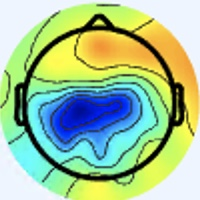

Values plotted in this chart, from the file beside it:
[238 245 255], [238 245 255], [238 245 255], [238 245 255], [238 245 255], [238 245 255], [238 245 255], [238 245 255], [238 245 255], [238 245 255], [238 245 255], [238 245 255], [238 245 255], [238 245 255], [238 245 255], [238 245 255], [238 245 255], [238 245 255], [238 245 255], [238 245 255], [238 245 255], [238 245 255], [238 245 255], [238 245 255]
[238 245 255], [238 245 255], [238 245 255], [238 245 255], [238 245 255], [238 245 255], [238 245 255], [238 245 255], [238 245 255], [238 245 255], [238 245 255], [238 245 255], [238 245 255], [238 245 255], [238 245 255], [238 245 255], [238 245 255], [238 245 255], [238 245 255], [238 245 255], [238 245 255], [238 245 255], [238 245 255], [238 245 255]
[238 245 255], [238 245 255], [238 245 255], [238 245 255], [238 245 255], [238 245 255], [238 245 255], [238 245 255], [238 245 255], [238 245 255], [238 245 255], [238 245 255], [238 245 255], [238 245 255], [238 245 255], [238 245 255], [238 245 255], [238 245 255], [238 245 255], [238 245 255], [238 245 255], [238 245 255], [238 245 255], [238 245 255]
[238 245 255], [238 245 255], [238 245 255], [238 245 255], [238 245 255], [238 245 255], [238 245 255], [238 245 255], [238 245 255], [238 245 255], [238 245 255], [238 245 255], [238 245 255], [238 245 255], [238 245 255], [238 245 255], [238 245 255], [238 245 255], [238 245 255], [238 245 255], [238 245 255], [238 245 255], [238 245 255], [238 245 255]
[238 245 255], [238 245 255], [238 245 255], [238 245 255], [238 245 255], [238 245 255], [238 245 255], [238 245 255], [238 245 255], [238 245 255], [238 245 255], [238 245 255], [238 245 255], [238 245 255], [238 245 255], [238 245 255], [238 245 255], [238 245 255], [238 245 255], [238 245 255], [238 245 255], [238 245 255], [238 245 255], [238 245 255]
[238 245 255], [238 245 255], [238 245 255], [238 245 255], [238 245 255], [238 245 255], [238 245 255], [238 245 255], [238 245 255], [238 245 255], [238 245 255], [238 245 255], [238 245 255], [238 245 255], [238 245 255], [238 245 255], [238 245 255], [238 245 255], [238 245 255], [238 245 255], [238 245 255], [238 245 255], [238 245 255], [238 245 255]
[238 245 255], [238 245 255], [238 245 255], [238 245 255], [238 245 255], [238 245 255], [238 245 255], [238 245 255], [238 245 255], [238 245 255], [238 245 255], [238 245 255], [238 245 255], [238 245 255], [238 245 255], [238 245 255], [238 245 255], [238 245 255], [238 245 255], [238 245 255], [238 245 255], [238 245 255], [238 245 255], [238 245 255]
[238 245 255], [238 245 255], [238 245 255], [238 245 255], [238 245 255], [238 245 255], [238 245 255], [238 245 255], [238 245 255], [238 245 255], [238 245 255], [238 245 255], [238 245 255], [238 245 255], [238 245 255], [238 245 255], [238 245 255], [238 245 255], [238 245 255], [238 245 255], [238 245 255], [238 245 255], [238 245 255], [238 245 255]
[238 245 255], [238 245 255], [238 245 255], [238 245 255], [238 245 255], [238 245 255], [238 245 255], [238 245 255], [238 245 255], [238 245 255], [238 245 255], [238 245 255], [238 245 255], [238 245 255], [238 245 255], [238 245 255], [238 245 255], [238 245 255], [238 245 255], [238 245 255], [238 245 255], [238 245 255], [238 245 255], [238 245 255]
[238 245 255], [238 245 255], [238 245 255], [238 245 255], [238 245 255], [238 245 255], [238 245 255], [238 245 255], [238 245 255], [238 245 255], [238 245 255], [238 245 255], [238 245 255], [238 245 255], [238 245 255], [238 245 255], [238 245 255], [238 245 255], [238 245 255], [238 245 255], [238 245 255], [238 245 255], [238 245 255], [238 245 255]
[238 245 255], [238 245 255], [238 245 255], [238 245 255], [238 245 255], [238 245 255], [238 245 255], [238 245 255], [238 245 255], [238 245 255], [238 245 255], [238 245 255], [238 245 255], [238 245 255], [238 245 255], [238 245 255], [238 245 255], [238 245 255], [238 245 255], [238 245 255], [238 245 255], [238 245 255], [238 245 255], [238 245 255]
[238 245 255], [238 245 255], [238 245 255], [238 245 255], [238 245 255], [238 245 255], [238 245 255], [238 245 255], [238 245 255], [238 245 255], [238 245 255], [238 245 255], [238 245 255], [238 245 255], [238 245 255], [238 245 255], [238 245 255], [238 245 255], [238 245 255], [238 245 255], [238 245 255], [238 245 255], [238 245 255], [238 245 255]
[238 245 255], [238 245 255], [238 245 255], [238 245 255], [238 245 255], [238 245 255], [238 245 255], [238 245 255], [238 245 255], [238 245 255], [238 245 255], [238 245 255], [238 245 255], [238 245 255], [238 245 255], [238 245 255], [238 245 255], [238 245 255], [238 245 255], [238 245 255], [238 245 255], [238 245 255], [238 245 255], [238 245 255]
[238 245 255], [238 245 255], [238 245 255], [238 245 255], [238 245 255], [238 245 255], [238 245 255], [238 245 255], [238 245 255], [238 245 255], [238 245 255], [238 245 255], [238 245 255], [238 245 255], [238 245 255], [238 245 255], [238 245 255], [238 245 255], [238 245 255], [238 245 255], [238 245 255], [238 245 255], [238 245 255], [238 245 255]
[238 245 255], [238 245 255], [238 245 255], [238 245 255], [238 245 255], [238 245 255], [238 245 255], [238 245 255], [238 245 255], [238 245 255], [238 245 255], [238 245 255], [238 245 255], [238 245 255], [238 245 255], [238 245 255], [238 245 255], [238 245 255], [238 245 255], [238 245 255], [238 245 255], [238 245 255], [238 245 255], [238 245 255]
[238 245 255], [238 245 255], [238 245 255], [238 245 255], [238 245 255], [238 245 255], [238 245 255], [238 245 255], [238 245 255], [238 245 255], [238 245 255], [238 245 255], [238 245 255], [238 245 255], [238 245 255], [238 245 255], [238 245 255], [238 245 255], [238 245 255], [238 244 255], [238 244 255], [237 245 255], [238 245 255], [238 245 255]
[238 245 255], [238 245 255], [238 245 255], [238 245 255], [238 245 255], [238 245 255], [238 245 255], [238 245 255], [238 245 255], [238 245 255], [238 245 255], [238 245 255], [238 245 255], [238 245 255], [238 245 255], [238 245 255], [240 244 253], [240 244 253], [238 244 255], [238 244 255], [237 245 255], [236 246 255], [237 245 255], [237 246 255]
[238 245 255], [238 245 255], [238 245 255], [238 245 255], [238 245 255], [238 245 255], [238 245 255], [238 245 255], [238 245 255], [238 245 255], [238 245 255], [238 245 255], [238 245 255], [238 245 255], [238 245 255], [238 245 255], [240 244 253], [240 244 253], [238 244 255], [238 244 255], [237 245 255], [236 246 255], [237 246 255], [237 246 253]
[238 245 255], [238 245 255], [238 245 255], [238 245 255], [238 245 255], [238 245 255], [238 245 255], [238 245 255], [238 245 255], [238 245 255], [238 245 255], [238 245 255], [238 245 255], [238 245 255], [238 245 255], [238 245 255], [238 245 255], [238 245 255], [238 244 255], [238 244 255], [238 244 255], [237 246 255], [238 245 255], [238 245 253]
[238 245 255], [238 245 255], [238 245 255], [238 245 255], [238 245 255], [238 245 255], [238 245 255], [238 245 255], [238 245 255], [238 245 255], [238 245 255], [238 245 255], [238 245 255], [238 245 255], [238 245 255], [238 245 255], [238 245 255], [238 245 255], [238 245 255], [238 245 255], [238 245 255], [238 245 253], [240 244 253], [238 245 253]
[238 245 255], [238 245 255], [238 245 255], [238 245 255], [238 245 255], [238 245 255], [238 245 255], [238 245 255], [238 245 255], [238 245 255], [238 245 255], [238 245 255], [238 245 255], [238 245 255], [238 245 255], [238 245 255], [237 245 255], [237 246 255], [238 245 255], [238 245 253], [240 244 253], [240 244 253], [241 244 253], [240 244 253]
[238 245 255], [238 245 255], [238 245 255], [238 245 255], [238 245 255], [238 245 255], [238 245 255], [238 245 255], [238 245 255], [238 245 255], [238 245 255], [238 245 255], [238 245 255], [238 245 255], [238 245 255], [237 246 255], [237 246 255], [236 246 255], [238 245 253], [238 245 253], [241 244 251], [241 244 253], [241 244 253], [240 244 255]
[238 245 255], [238 245 255], [238 245 255], [238 245 255], [238 245 255], [238 245 255], [238 245 255], [238 245 255], [238 245 255], [238 245 255], [238 245 255], [238 245 255], [238 245 255], [238 245 255], [238 245 255], [237 246 255], [237 246 255], [236 247 253], [238 245 253], [238 245 251], [241 244 253], [241 244 253], [240 244 255], [240 244 255]
[238 245 255], [238 245 255], [238 245 255], [238 245 255], [238 245 255], [238 245 255], [238 245 255], [238 245 255], [238 245 255], [238 245 255], [238 245 255], [238 245 255], [238 245 255], [238 245 255], [238 245 255], [238 245 255], [237 246 253], [237 246 253], [238 245 253], [238 245 253], [240 244 253], [240 244 255], [240 244 255], [238 244 255]
[238 245 255], [238 245 255], [238 245 255], [238 245 255], [238 245 255], [238 245 255], [238 245 255], [238 245 255], [238 245 255], [238 245 255], [238 245 255], [238 245 255], [238 245 255], [238 245 255], [238 245 255], [238 245 255], [238 245 253], [238 245 253], [238 245 253], [238 245 255], [238 245 255], [238 244 255], [238 244 255], [238 244 255]
[238 245 255], [238 245 255], [238 245 255], [238 245 255], [238 245 255], [238 245 255], [238 245 255], [238 245 255], [238 245 255], [238 245 255], [238 245 255], [238 245 255], [238 245 255], [238 245 255], [238 245 255], [238 245 255], [238 245 255], [238 245 255], [238 245 255], [238 244 255], [238 244 255], [238 244 255], [238 244 255], [238 245 255]
[238 245 255], [238 245 255], [238 245 255], [238 245 255], [238 245 255], [238 245 255], [238 245 255], [238 245 255], [238 245 255], [238 245 255], [238 245 255], [238 245 255], [238 245 255], [238 245 255], [238 245 255], [238 245 255], [240 244 255], [240 244 255], [238 244 255], [238 244 255], [237 245 255], [237 245 255], [237 246 255], [237 246 253]
[238 245 255], [238 245 255], [238 245 255], [238 245 255], [238 245 255], [238 245 255], [238 245 255], [238 245 255], [238 245 255], [238 245 255], [238 245 255], [238 245 255], [238 245 255], [238 245 255], [238 245 255], [238 245 255], [240 244 255], [240 244 255], [238 244 255], [237 244 255], [237 245 255], [237 246 255], [237 246 253], [238 245 251]
[238 245 255], [238 245 255], [238 245 255], [238 245 255], [238 245 255], [238 245 255], [238 245 255], [238 245 255], [238 245 255], [238 245 255], [238 245 255], [238 245 255], [238 245 255], [238 245 255], [238 245 255], [238 245 255], [240 244 255], [240 244 255], [238 244 255], [237 245 255], [237 245 255], [237 246 253], [237 246 251], [238 246 249]
[238 245 255], [238 245 255], [238 245 255], [238 245 255], [238 245 255], [238 245 255], [238 245 255], [238 245 255], [238 245 255], [238 245 255], [238 245 255], [238 245 255], [238 245 255], [238 245 255], [238 245 255], [238 245 255], [240 244 255], [240 244 255], [238 244 255], [237 245 255], [236 246 255], [237 246 253], [238 246 249], [240 245 249]
[238 245 255], [238 245 255], [238 245 255], [238 245 255], [238 245 255], [238 245 255], [238 245 255], [238 245 255], [238 245 255], [238 245 255], [238 245 255], [238 245 255], [238 245 255], [238 245 255], [238 245 255], [238 245 255], [240 244 253], [240 244 253], [238 244 255], [237 245 255], [236 246 255], [237 246 253], [238 246 249], [240 245 249]
[238 245 255], [238 245 255], [238 245 255], [238 245 255], [238 245 255], [238 245 255], [238 245 255], [238 245 255], [238 245 255], [238 245 255], [238 245 255], [238 245 255], [238 245 255], [238 245 255], [238 245 255], [238 245 255], [238 245 253], [238 245 253], [237 246 255], [237 246 255], [237 246 255], [237 246 255], [238 245 251], [240 245 251]
[238 245 255], [238 245 255], [238 245 255], [238 245 255], [238 245 255], [238 245 255], [238 245 255], [238 245 255], [238 245 255], [238 245 255], [238 245 255], [238 245 255], [238 245 255], [238 245 255], [238 245 255], [238 245 255], [239 246 255], [237 246 253], [237 246 251], [237 246 251], [237 246 255], [238 244 255], [237 244 254], [239 243 252]
[238 245 255], [238 245 255], [238 245 255], [238 245 255], [238 245 255], [238 245 255], [238 245 255], [238 245 255], [238 245 255], [238 245 255], [238 245 255], [238 245 255], [238 245 255], [238 245 255], [238 245 255], [238 245 255], [238 244 255], [238 245 255], [238 245 251], [238 245 251], [238 245 255], [238 244 255], [240 244 255], [241 245 255]
[238 245 255], [238 245 255], [238 245 255], [238 245 255], [238 245 255], [238 245 255], [238 245 255], [238 245 255], [238 245 255], [238 245 255], [238 245 255], [238 245 255], [238 245 255], [238 245 255], [238 245 255], [238 245 255], [240 244 255], [240 244 255], [240 244 255], [237 244 252], [238 245 253], [240 244 253], [242 244 255], [241 245 254]
[238 245 255], [238 245 255], [238 245 255], [238 245 255], [238 245 255], [238 245 255], [238 245 255], [238 245 255], [238 245 255], [238 245 255], [238 245 255], [238 245 255], [238 245 255], [238 245 255], [238 245 255], [238 245 255], [241 243 255], [242 244 255], [240 244 255], [240 244 253], [240 245 251], [241 246 252], [240 245 251], [235 247 245]
[238 245 255], [238 245 255], [238 245 255], [238 245 255], [238 245 255], [238 245 255], [238 245 255], [238 245 255], [238 245 255], [238 245 255], [238 245 255], [238 245 255], [238 245 255], [238 245 255], [238 245 255], [238 245 255], [241 243 255], [242 244 255], [241 245 255], [241 245 254], [242 245 250], [241 246 249], [234 246 246], [224 249 230]
[238 245 255], [238 245 255], [238 245 255], [238 245 255], [238 245 255], [238 245 255], [238 245 255], [238 245 255], [238 245 255], [238 245 255], [238 245 255], [238 245 255], [238 245 255], [238 245 255], [238 245 255], [238 245 255], [239 243 254], [240 244 255], [240 244 255], [240 244 253], [241 246 250], [236 247 243], [222 245 227], [208 246 205]
[238 245 255], [238 245 255], [238 245 255], [238 245 255], [238 245 255], [238 245 255], [238 245 255], [238 245 255], [238 245 255], [238 245 255], [238 245 255], [238 245 255], [238 245 255], [238 245 255], [238 245 255], [238 245 255], [236 245 254], [237 246 253], [240 244 253], [238 245 251], [237 247 248], [226 247 232], [204 245 201], [185 243 169]
[238 245 255], [238 245 255], [238 245 255], [238 245 255], [238 245 255], [238 245 255], [238 245 255], [238 245 255], [238 245 255], [238 245 255], [238 245 255], [238 245 255], [238 245 255], [238 245 255], [238 245 255], [238 245 255], [237 246 253], [238 247 254], [238 245 255], [236 246 248], [229 249 238], [215 249 214], [190 245 177], [168 239 143]
[238 245 255], [238 245 255], [238 245 255], [238 245 255], [238 245 255], [238 245 255], [238 245 255], [238 245 255], [238 245 255], [238 245 255], [238 245 255], [238 245 255], [237 244 254], [237 244 254], [238 245 255], [239 246 255], [237 246 253], [236 245 252], [240 248 255], [234 250 249], [212 245 214], [194 244 183], [180 247 154], [169 247 135]
[238 245 255], [238 245 255], [238 245 255], [238 245 255], [238 245 255], [238 245 255], [238 245 255], [238 245 255], [238 245 255], [238 245 255], [238 245 255], [238 245 255], [238 245 255], [238 245 255], [238 245 255], [239 246 255], [238 245 253], [237 246 251], [235 249 252], [223 250 233], [201 248 194], [183 247 163], [173 248 143], [167 248 130]
[238 245 255], [238 245 255], [238 245 255], [238 245 255], [238 245 255], [238 245 255], [238 245 255], [238 245 255], [238 245 255], [238 245 255], [238 245 255], [238 245 255], [238 245 255], [238 245 255], [238 245 255], [240 244 255], [242 244 255], [237 247 249], [226 250 236], [207 249 209], [187 248 170], [175 247 147], [169 247 138], [168 248 133]
[238 245 255], [238 245 255], [238 245 255], [238 245 255], [238 245 255], [238 245 255], [238 245 255], [238 245 255], [238 245 255], [238 245 255], [238 245 255], [238 245 255], [238 245 255], [238 245 255], [238 245 255], [240 244 253], [243 246 253], [232 247 240], [212 250 213], [191 247 182], [176 247 151], [169 247 135], [168 246 136], [169 247 135]
[238 245 255], [238 245 255], [238 245 255], [238 245 255], [238 245 255], [238 245 255], [238 245 255], [238 245 255], [238 245 255], [238 245 255], [238 245 255], [238 245 255], [238 245 255], [238 245 255], [238 245 255], [238 245 251], [237 248 242], [222 248 219], [196 248 182], [176 247 155], [170 247 141], [168 248 133], [170 248 136], [170 249 134]
[238 245 255], [238 245 255], [238 245 255], [238 245 255], [238 245 255], [238 245 255], [238 245 255], [238 245 255], [238 245 255], [238 245 255], [238 245 255], [238 245 255], [238 245 255], [238 245 255], [238 245 255], [236 248 246], [225 247 224], [206 246 194], [182 246 159], [170 248 139], [166 249 135], [166 251 132], [170 251 133], [171 250 133]
[238 245 255], [238 245 255], [238 245 255], [238 245 255], [238 245 255], [238 245 255], [238 245 255], [238 245 255], [238 245 255], [238 245 255], [238 245 255], [238 245 255], [238 245 255], [238 245 255], [238 245 255], [232 249 239], [207 247 197], [187 244 165], [173 243 144], [168 248 135], [163 251 131], [163 253 130], [167 253 130], [169 250 129]
[238 245 255], [238 245 255], [238 245 255], [238 245 255], [238 245 255], [238 245 255], [238 244 255], [238 245 255], [238 245 255], [238 245 255], [238 245 255], [238 244 255], [239 245 255], [238 247 254], [234 249 244], [225 255 225], [191 247 176], [173 243 145], [168 244 135], [169 250 132], [164 252 130], [164 252 129], [167 253 128], [168 250 126]
[238 245 253], [238 245 253], [240 244 255], [238 245 255], [238 245 255], [238 244 255], [238 244 255], [238 244 255], [238 245 255], [238 247 255], [239 245 255], [237 243 255], [237 244 255], [233 249 248], [219 250 218], [198 248 185], [176 245 154], [170 249 140], [170 251 131], [169 251 127], [169 250 129], [169 250 129], [167 252 125], [170 252 126]
[238 245 253], [238 245 253], [240 244 253], [238 245 255], [238 245 255], [238 244 255], [238 244 255], [238 244 255], [238 245 255], [237 244 254], [238 244 255], [238 244 255], [236 246 255], [227 249 237], [205 250 195], [182 244 159], [170 247 143], [167 250 134], [167 251 127], [167 252 125], [170 250 129], [170 250 129], [169 251 127], [170 252 128]
[240 244 255], [240 244 253], [238 245 253], [238 245 253], [238 244 255], [238 244 255], [238 245 255], [238 245 253], [239 246 255], [237 244 254], [241 243 255], [240 247 255], [233 249 246], [219 249 221], [195 246 179], [174 241 144], [169 247 137], [166 250 129], [167 251 127], [167 251 127], [170 250 129], [170 250 129], [171 251 130], [171 250 131]
[240 244 255], [240 244 255], [238 245 253], [238 245 253], [238 244 255], [238 244 255], [237 246 253], [237 246 253], [239 246 254], [240 244 253], [242 244 255], [239 247 249], [225 248 228], [207 246 199], [187 246 164], [173 244 138], [169 248 131], [168 249 128], [167 251 129], [167 251 129], [170 252 128], [171 251 128], [172 250 128], [172 250 130]
[240 244 255], [240 244 255], [238 245 253], [238 245 253], [240 244 255], [238 245 255], [237 246 255], [236 247 253], [237 244 250], [239 244 250], [242 245 254], [235 248 239], [214 246 205], [192 244 172], [178 246 147], [172 249 135], [170 250 129], [169 251 127], [168 252 131], [167 253 130], [168 252 128], [170 252 124], [174 250 124], [171 250 123]
[240 244 255], [238 245 255], [238 245 255], [238 245 253], [240 244 253], [240 244 253], [237 246 255], [237 246 255], [238 245 251], [240 245 249], [240 248 250], [230 249 229], [203 247 186], [183 244 151], [173 246 138], [171 251 130], [171 251 128], [170 252 128], [168 252 131], [168 252 130], [168 253 126], [170 253 123], [172 252 121], [174 251 121]
[238 244 255], [238 245 255], [238 245 255], [238 245 253], [240 244 253], [240 244 255], [238 244 255], [238 244 255], [241 246 252], [238 247 246], [233 249 239], [219 249 213], [194 249 168], [177 246 139], [171 249 130], [170 252 128], [170 252 126], [170 252 126], [170 250 129], [169 250 129], [169 251 125], [169 252 122], [172 252 121], [172 251 123]
[237 245 255], [237 246 255], [238 245 253], [238 245 253], [238 245 255], [240 244 255], [240 243 255], [240 244 255], [242 246 255], [235 246 240], [222 248 221], [205 248 192], [184 248 152], [171 249 130], [170 250 127], [170 252 126], [169 251 125], [169 251 125], [171 249 129], [171 249 127], [169 251 125], [169 252 122], [171 252 123], [172 251 124]
[237 247 255], [237 246 255], [237 244 250], [237 244 252], [238 244 255], [238 244 255], [241 243 255], [241 243 255], [240 247 255], [234 252 240], [208 247 200], [188 247 167], [177 250 143], [169 250 129], [171 251 130], [171 253 129], [169 251 125], [169 251 125], [172 250 128], [174 250 128], [172 251 126], [171 252 124], [171 252 124], [172 251 126]
[236 246 255], [236 245 254], [237 244 250], [238 245 253], [238 244 255], [238 244 255], [241 243 255], [240 245 251], [237 247 248], [226 252 227], [198 249 182], [178 248 150], [172 251 134], [168 250 126], [170 250 129], [171 251 130], [170 252 128], [170 252 126], [174 250 128], [175 249 128], [174 250 126], [172 251 126], [172 251 126], [172 251 126]
[236 245 254], [237 246 255], [238 245 251], [238 245 253], [238 244 255], [238 244 255], [240 244 255], [238 246 248], [230 248 234], [215 250 208], [187 249 163], [171 248 136], [169 250 129], [168 250 126], [171 249 129], [171 249 129], [170 252 128], [171 251 128], [174 250 126], [175 249 126], [174 250 126], [175 251 127], [175 251 125], [175 251 125]
[238 245 255], [239 246 254], [239 246 254], [238 245 253], [238 244 255], [238 244 255], [238 245 253], [236 249 242], [222 249 218], [205 249 188], [181 249 148], [169 249 128], [169 251 127], [171 251 126], [172 250 130], [171 249 129], [171 251 128], [171 251 126], [174 250 126], [174 250 126], [174 250 126], [175 251 127], [175 251 125], [175 250 123]
[240 244 253], [239 246 254], [239 246 254], [238 245 255], [238 245 255], [238 247 255], [237 248 252], [231 252 235], [212 249 198], [194 247 165], [178 247 138], [171 250 125], [171 251 126], [173 252 127], [174 250 128], [173 249 127], [172 250 128], [172 251 126], [172 251 124], [173 249 123], [174 250 126], [175 251 127], [175 249 124], [176 248 123]
... 139 more rows
